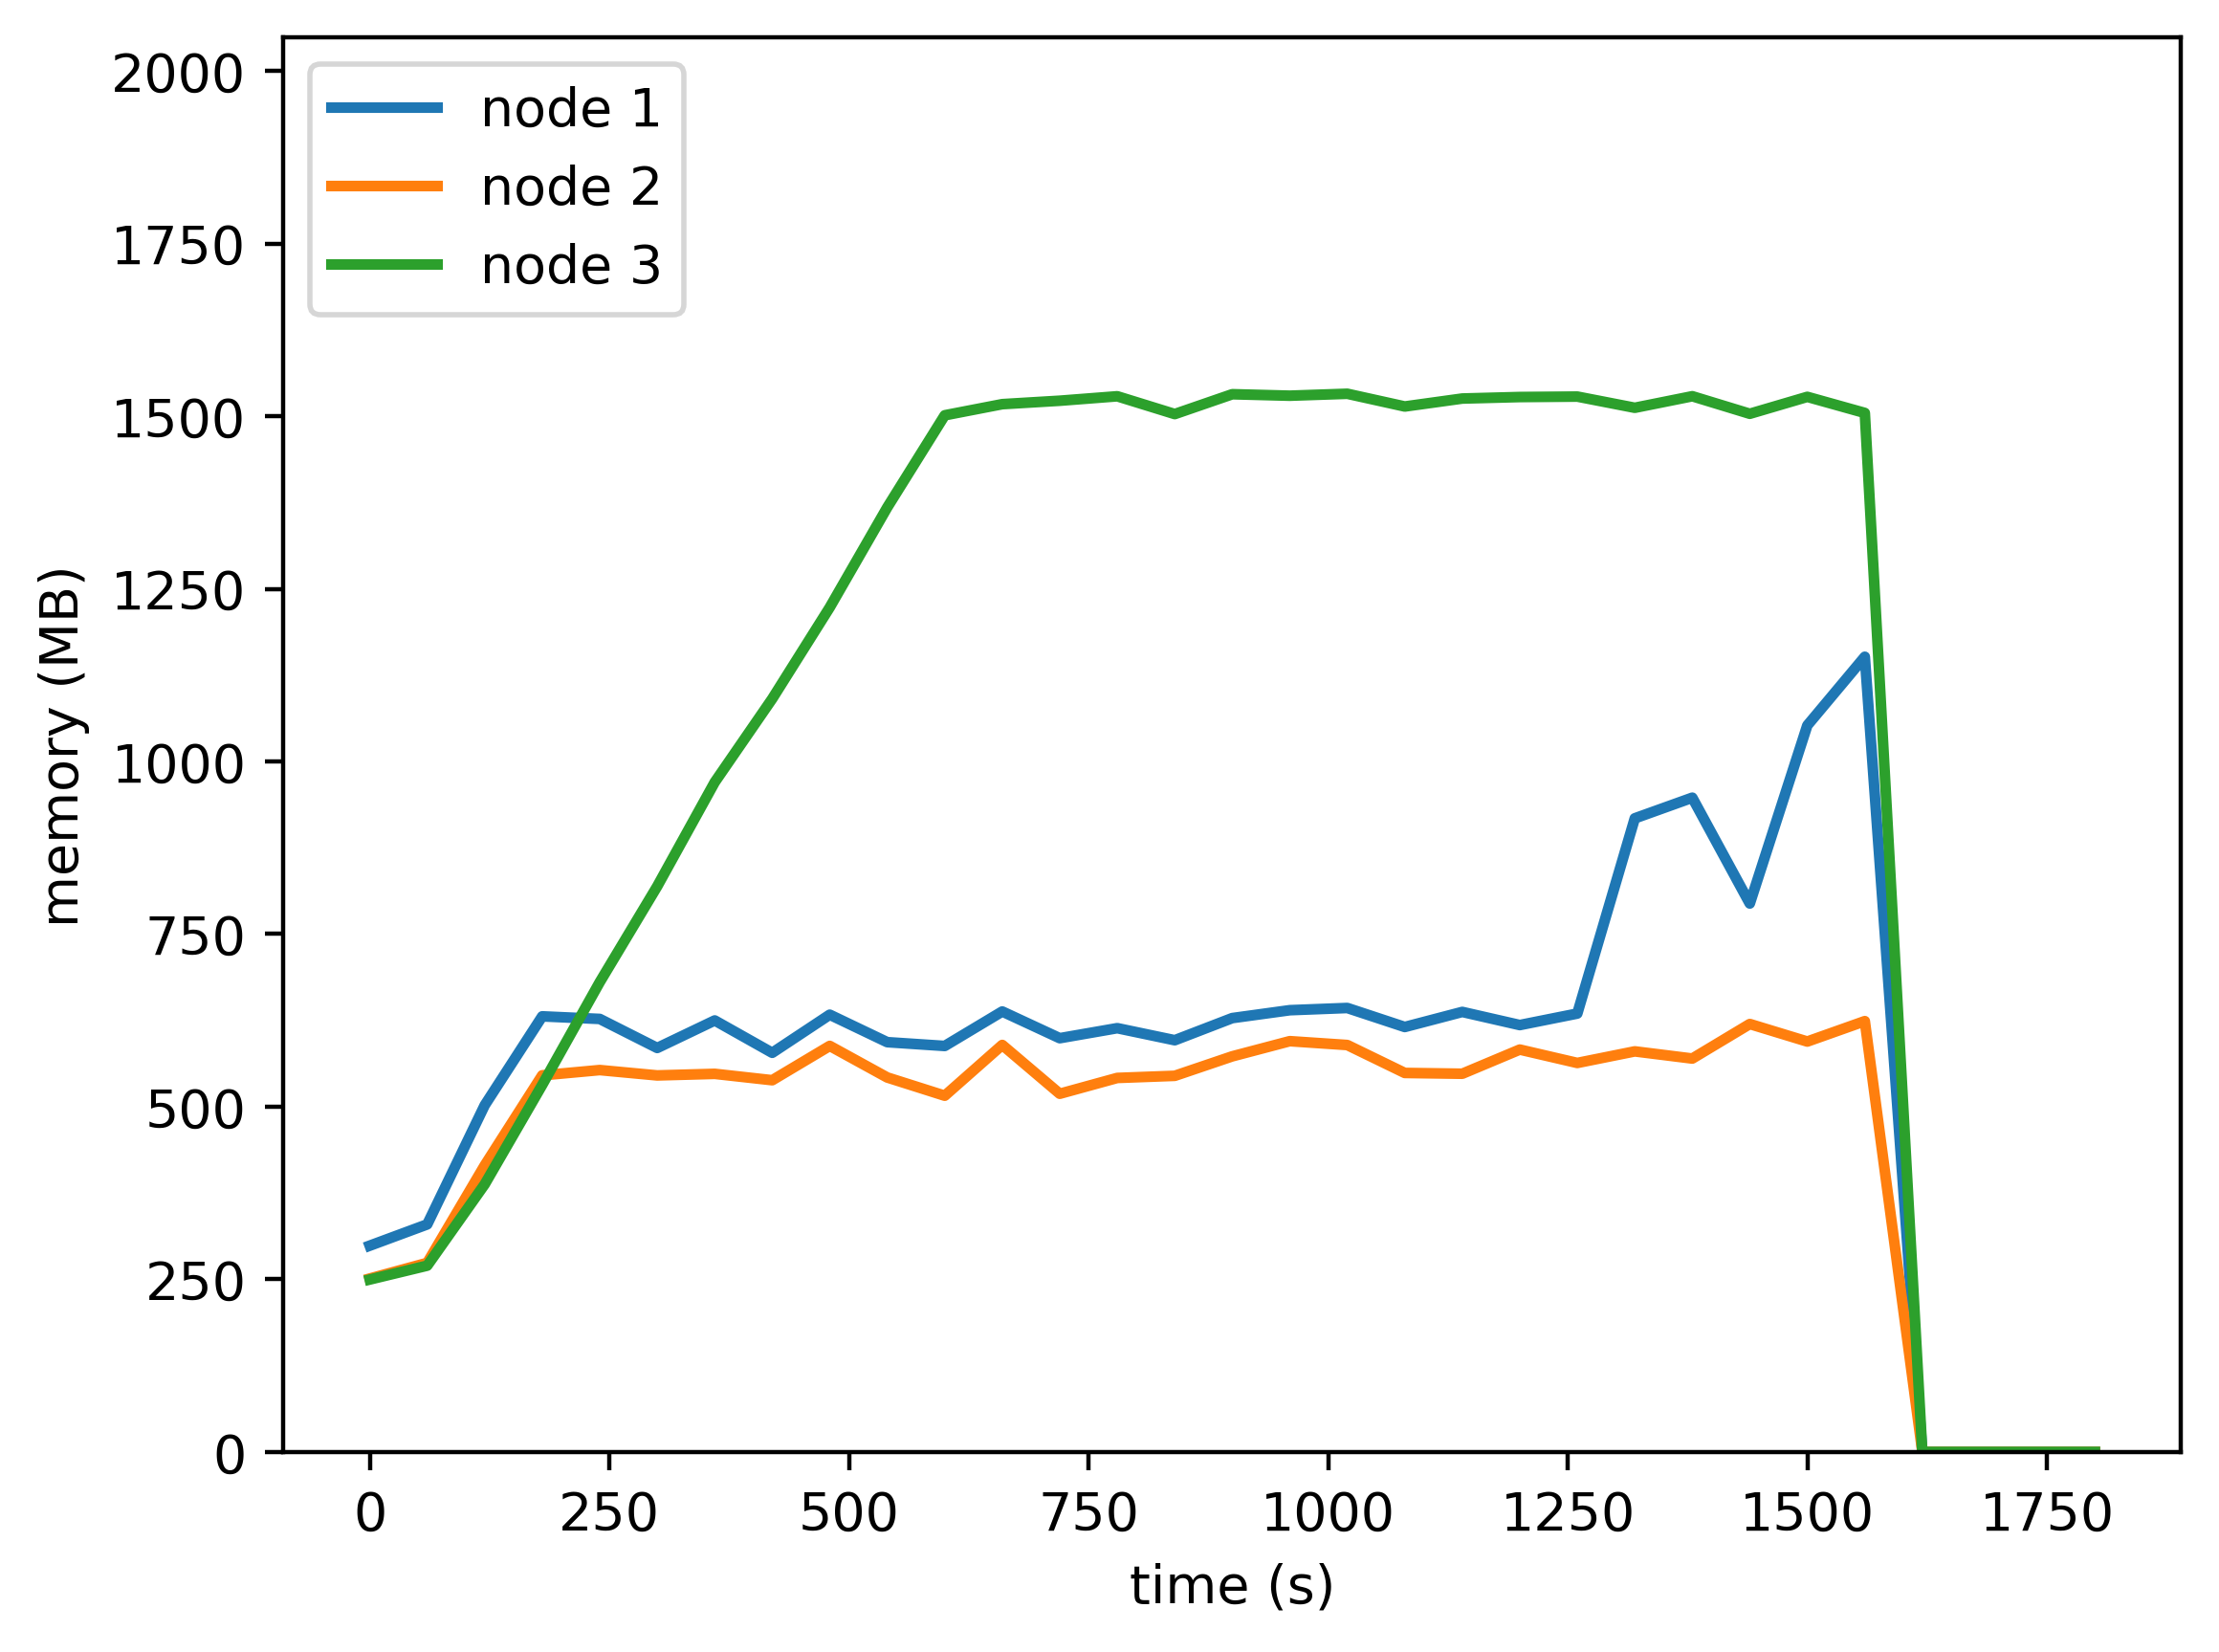

The file beside this chart, header and first rows:
timestamp, ppgcc-m02, ppgcc-m02 pod amount, ppgcc-m03, ppgcc-m03 pod amount, ppgcc-m04, ppgcc-m04 pod amount
0, 305912, 2, 257180, 2, 255708, 2
60, 337488, 2, 280432, 2, 276284, 2
120, 514208, 2, 425028, 2, 396992, 2
180, 645992, 2, 558528, 2, 544392, 2
240, 642152, 2, 566336, 2, 696668, 2
300, 599120, 2, 558384, 2, 838840, 2
360, 639900, 2, 560728, 2, 993228, 2
420, 591936, 2, 551280, 2, 1116980, 2
480, 648444, 2, 602168, 2, 1252460, 2
540, 607704, 2, 555352, 2, 1400688, 2
600, 602076, 2, 528304, 2, 1537320, 2
660, 653196, 2, 603568, 2, 1553824, 2
720, 613616, 2, 531208, 2, 1558920, 2
780, 628456, 2, 554656, 2, 1565508, 2
840, 610592, 2, 557796, 2, 1539136, 2
900, 643412, 2, 586688, 2, 1568556, 2
960, 655108, 2, 609188, 2, 1566364, 2
1020, 658392, 2, 603464, 2, 1569244, 2
1080, 630216, 2, 562064, 2, 1550372, 2
1140, 652548, 2, 560896, 2, 1562160, 2
1200, 633080, 2, 596704, 2, 1564404, 2
1260, 650132, 2, 576884, 2, 1565048, 2
1320, 939644, 2, 594040, 2, 1548448, 2
1380, 970244, 2, 583412, 2, 1565568, 2
1440, 813316, 2, 634632, 2, 1539580, 2
1500, 1077412, 2, 608632, 2, 1564660, 2
1560, 1179260, 2, 638900, 2, 1540820, 2
1620, 0, 2, 0, 2, 0, 2
1680, 0, 2, 0, 2, 0, 2
1740, 0, 2, 0, 2, 0, 2
1800, 0, 2, 0, 2, 0, 2
